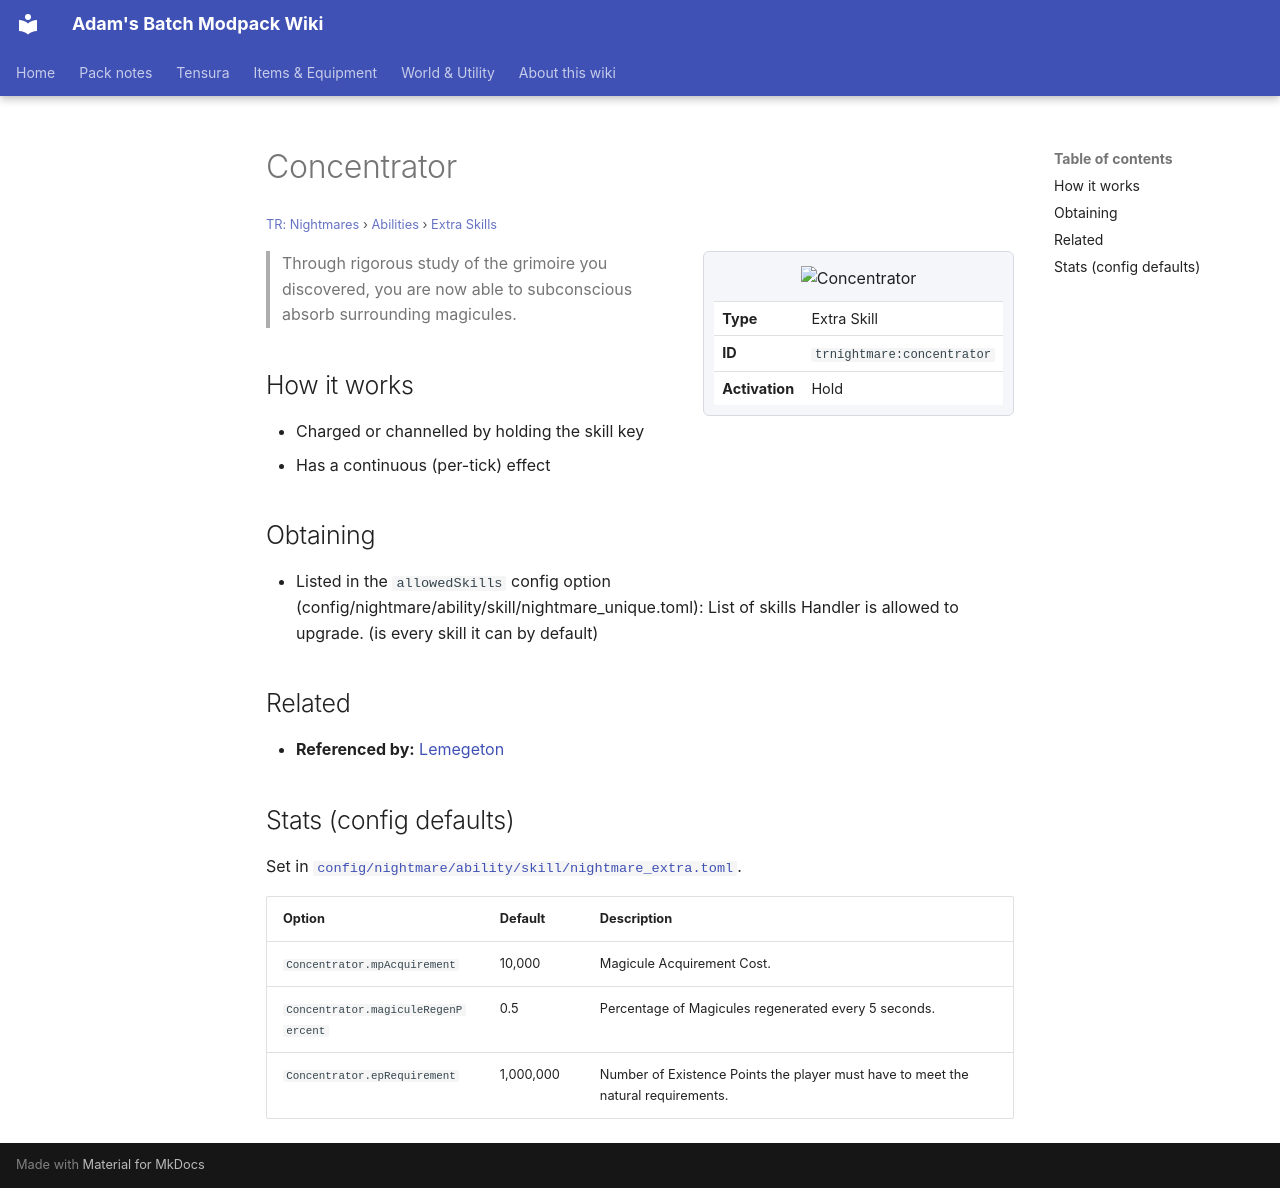

repository: Proteus-Nell/Adams-Batch-MC-Modpack-Wiki · page: tr-nightmares/abilities/extra-skills/concentrator/index.html · generator: mkdocs

# Concentrator

<small>[TR: Nightmares](../../index.md) &rsaquo; [Abilities](../index.md) &rsaquo; [Extra Skills](index.md)</small>

<div class="infobox" markdown>

![Concentrator](../../../assets/icons/trnightmare/skill/concentrator.png)

| | |
|---|---|
| **Type** | Extra Skill |
| **ID** | `trnightmare:concentrator` |
| **Activation** | Hold |

</div>

> Through rigorous study of the grimoire you discovered, you are now able to subconscious absorb surrounding magicules.

## How it works

- Charged or channelled by holding the skill key
- Has a continuous (per-tick) effect

## Obtaining

- Listed in the `allowedSkills` config option (config/nightmare/ability/skill/nightmare_unique.toml): List of skills Handler is allowed to upgrade. (is every skill it can by default)

## Related

- **Referenced by:** [Lemegeton](../unique-skills/lemegeton.md)

## Stats (config defaults)

Set in [`config/nightmare/ability/skill/nightmare_extra.toml`](../../configs/config-nightmare-ability-skill-nightmare-extra.md).

| Option | Default | Description |
|---|---|---|
| `Concentrator.mpAcquirement` | 10,000 | Magicule Acquirement Cost. |
| `Concentrator.magiculeRegenPercent` | 0.5 | Percentage of Magicules regenerated every 5 seconds. |
| `Concentrator.epRequirement` | 1,000,000 | Number of Existence Points the player must have to meet the natural requirements. |
